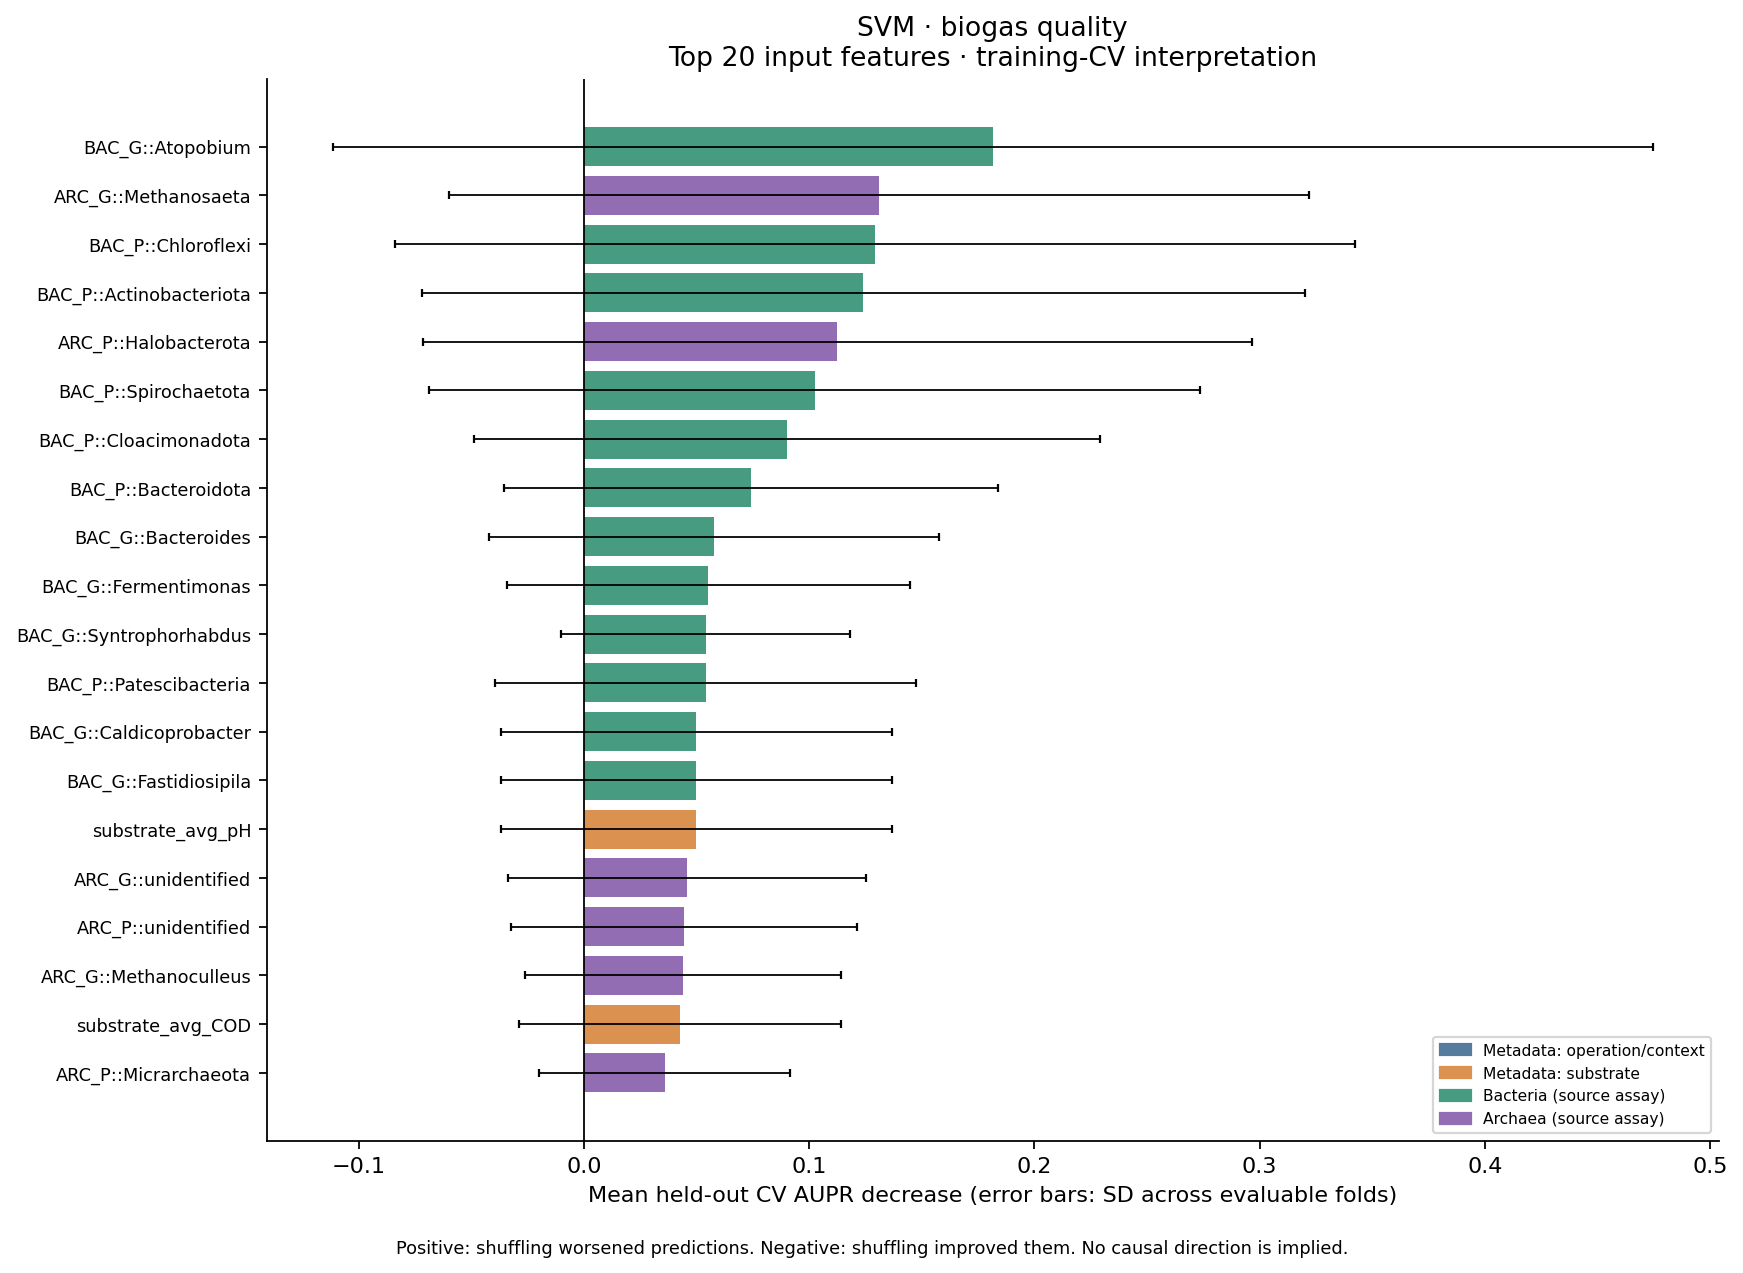

Values plotted in this chart, from the file beside it:
model, target, rank, feature, category, importance_mean, fold_sd, evaluable_folds, selected_folds, positive_folds, top10_folds, top20_folds, mean_fold_rank, mean_permutation_sd, top10_frequency, positive_frequency
SVM, warning_biogas_quality, 1.0, BAC_G::Atopobium, Bacteria, 0.1815, 0.2931, 3, 5, 2, 1, 1, 77.33, 0.09835, 0.3333, 0.6667
SVM, warning_biogas_quality, 2.0, ARC_G::Methanosaeta, Archaea, 0.1309, 0.1909, 3, 5, 2, 2, 2, 48.67, 0.09281, 0.6667, 0.6667
SVM, warning_biogas_quality, 3.0, BAC_P::Chloroflexi, Bacteria, 0.1292, 0.213, 3, 5, 2, 1, 2, 53.67, 0.08145, 0.3333, 0.6667
SVM, warning_biogas_quality, 4.0, BAC_P::Actinobacteriota, Bacteria, 0.1241, 0.196, 3, 5, 2, 2, 2, 57.83, 0.09356, 0.6667, 0.6667
SVM, warning_biogas_quality, 5.0, ARC_P::Halobacterota, Archaea, 0.1125, 0.1841, 3, 5, 2, 1, 2, 54.67, 0.08896, 0.3333, 0.6667
SVM, warning_biogas_quality, 6.0, BAC_P::Spirochaetota, Bacteria, 0.1025, 0.1711, 3, 5, 2, 1, 1, 59.5, 0.08988, 0.3333, 0.6667
SVM, warning_biogas_quality, 7.0, BAC_P::Cloacimonadota, Bacteria, 0.09, 0.1389, 3, 5, 2, 1, 2, 53.5, 0.09388, 0.3333, 0.6667
SVM, warning_biogas_quality, 8.0, BAC_P::Bacteroidota, Bacteria, 0.07417, 0.1096, 3, 5, 2, 1, 2, 53.5, 0.09228, 0.3333, 0.6667
SVM, warning_biogas_quality, 9.0, BAC_G::Bacteroides, Bacteria, 0.05769, 0.09993, 3, 5, 1, 1, 1, 104.8, 0.001636, 0.3333, 0.3333
SVM, warning_biogas_quality, 10.0, BAC_G::Fermentimonas, Bacteria, 0.05528, 0.08933, 3, 5, 2, 1, 1, 60.83, 0.08963, 0.3333, 0.6667
SVM, warning_biogas_quality, 11.0, BAC_G::Syntrophorhabdus, Bacteria, 0.05417, 0.06415, 3, 5, 2, 1, 2, 54.5, 0.08145, 0.3333, 0.6667
SVM, warning_biogas_quality, 12.0, BAC_P::Patescibacteria, Bacteria, 0.05404, 0.0936, 3, 5, 1, 1, 1, 105.5, 0.101, 0.3333, 0.3333
SVM, warning_biogas_quality, 13.0, BAC_G::Caldicoprobacter, Bacteria, 0.05, 0.0866, 3, 5, 1, 0, 1, 106.5, 0.07836, 0.0, 0.3333
SVM, warning_biogas_quality, 13.0, BAC_G::Fastidiosipila, Bacteria, 0.05, 0.0866, 3, 5, 1, 0, 1, 106.5, 0.07836, 0.0, 0.3333
SVM, warning_biogas_quality, 13.0, substrate_avg_pH, Metadata: substrate, 0.05, 0.0866, 3, 5, 1, 0, 1, 106.5, 0.07836, 0.0, 0.3333
SVM, warning_biogas_quality, 16.0, ARC_G::unidentified, Archaea, 0.04583, 0.07939, 3, 5, 1, 0, 1, 107.2, 0.08322, 0.0, 0.3333
SVM, warning_biogas_quality, 17.0, ARC_P::unidentified, Archaea, 0.04444, 0.07698, 3, 5, 1, 0, 1, 107.5, 0.0798, 0.0, 0.3333
SVM, warning_biogas_quality, 18.0, ARC_G::Methanoculleus, Archaea, 0.04417, 0.0701, 3, 5, 2, 0, 1, 63.17, 0.08015, 0.0, 0.6667
SVM, warning_biogas_quality, 19.0, substrate_avg_COD, Metadata: substrate, 0.0425, 0.07146, 3, 5, 2, 0, 1, 71.0, 0.07777, 0.0, 0.6667
SVM, warning_biogas_quality, 20.0, ARC_P::Micrarchaeota, Archaea, 0.03583, 0.0557, 3, 5, 2, 0, 0, 64.67, 0.0745, 0.0, 0.6667
